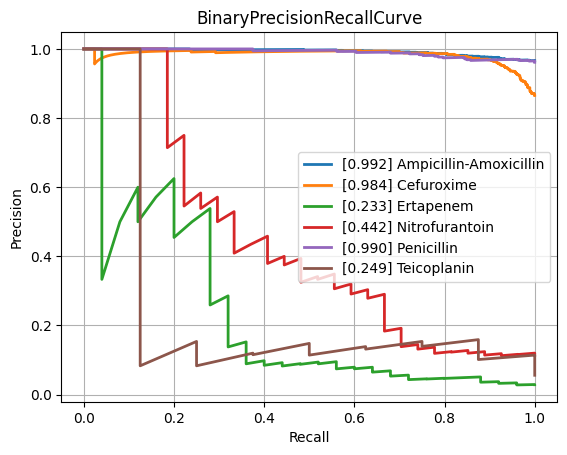

Source data for this figure (header and first rows):
class, PrecisionRecallAUC, FrequencyPositiveClass, n_positives, n_negatives
Amikacin, 0.549, 0.1381, 124, 774
Amoxicillin-Clavulanic acid, 0.8893, 0.5839, 1549, 1104
Ampicillin, 0.9685, 0.8115, 2815, 654
Ampicillin-Amoxicillin, 0.9923, 0.9657, 1266, 45
Cefazolin, 0.8769, 0.6138, 116, 73
Cefepime, 0.7602, 0.3626, 1002, 1761
Cefpodoxime, 0.8547, 0.6267, 47, 28
Ceftazidime, 0.8317, 0.4172, 1381, 1929
Ceftriaxone, 0.7776, 0.4117, 1200, 1715
Cefuroxime, 0.9835, 0.8656, 921, 143
Ciprofloxacin, 0.8089, 0.4178, 2492, 3473
Clindamycin, 0.9406, 0.7289, 1323, 492
Colistin, 0.959, 0.2914, 176, 428
Cotrimoxazole, 0.8386, 0.4629, 3187, 3698
Ertapenem, 0.2328, 0.0286, 25, 849
Erythromycin, 0.9403, 0.7591, 1172, 372
Fosfomycin, 0.755, 0.3214, 368, 777
Fosfomycin-Trometamol, 0.6992, 0.4464, 25, 31
Fusidic acid, 0.7173, 0.5353, 144, 125
Gentamicin, 0.9551, 0.6403, 3174, 1783
Imipenem, 0.9414, 0.4741, 2858, 3170
Levofloxacin, 0.8804, 0.5119, 669, 638
Meropenem, 0.6893, 0.2069, 823, 3154
Mupirocin, 0.9833, 0.2273, 10, 34
Nitrofurantoin, 0.4419, 0.1134, 27, 211
Norfloxacin, 0.6345, 0.2793, 31, 80
Oxacillin, 0.9012, 0.612, 440, 279
Penicillin, 0.9901, 0.9613, 472, 19
Piperacillin-Tazobactam, 0.8162, 0.4609, 2159, 2525
Rifampicin, 0.5077, 0.06988, 58, 772
Teicoplanin, 0.2485, 0.05594, 8, 135
Tetracycline, 0.7462, 0.4, 316, 474
Tobramycin, 0.6082, 0.2283, 145, 490
Vancomycin, 0.7328, 0.07452, 167, 2074
micro, 0.8908, 0.4722, , 
macro, 0.778, NaN, , 
